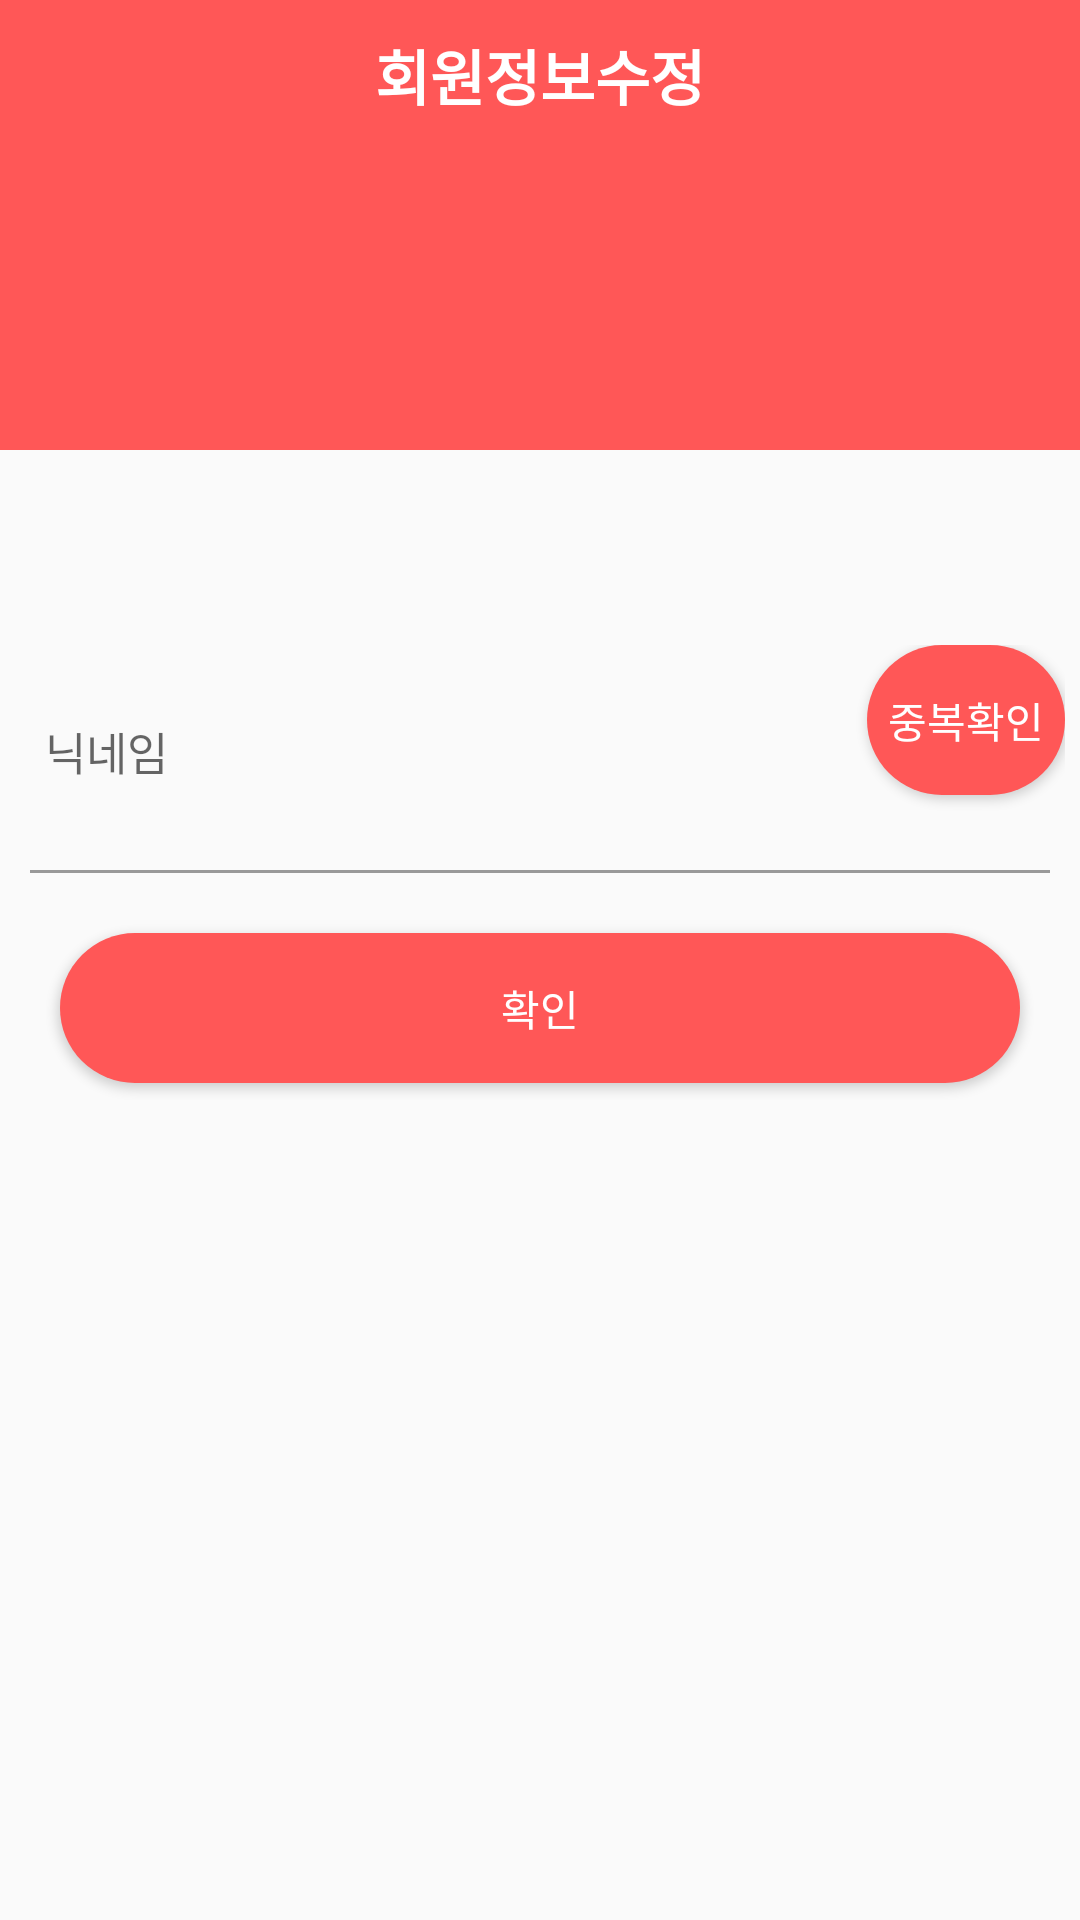

Android layout source for this screen:
<!-- AndroidManifest.xml: application theme Theme.KNUnity -->
<!-- res/layout/activity_change.xml -->
<?xml version="1.0" encoding="utf-8"?>
<androidx.constraintlayout.widget.ConstraintLayout xmlns:android="http://schemas.android.com/apk/res/android"
    xmlns:app="http://schemas.android.com/apk/res-auto"
    xmlns:tools="http://schemas.android.com/tools"
    android:layout_width="match_parent"
    android:layout_height="match_parent"
    tools:context=".firebaseAuth.ChangeActivity">
    <androidx.core.widget.NestedScrollView
        android:layout_width="match_parent"
        android:layout_height="match_parent">
        <LinearLayout
            android:layout_width="match_parent"
            android:layout_height="match_parent"
            android:orientation="vertical"
            app:layout_constraintBottom_toBottomOf="parent"
            app:layout_constraintEnd_toEndOf="parent"
            app:layout_constraintStart_toStartOf="parent"
            app:layout_constraintTop_toTopOf="parent">

            <LinearLayout
                android:layout_width="match_parent"
                android:layout_height="150dp"
                android:background="@color/main_color">


                <TextView
                    android:layout_width="match_parent"
                    android:layout_height="50dp"
                    android:gravity="center"
                    android:text="회원정보수정"
                    android:textColor="@color/white"
                    android:textSize="20sp"
                    android:textStyle="bold">

                </TextView>
            </LinearLayout>

            <LinearLayout
                android:layout_width="match_parent"
                android:layout_height="wrap_content"
                android:layout_marginTop="50dp"
                android:orientation="vertical"

                >

                <LinearLayout
                    android:layout_width="match_parent"
                    android:layout_height="wrap_content"
                    android:layout_margin="5dp"
                    android:orientation="horizontal">

                    


                </LinearLayout>

                <LinearLayout
                    android:layout_width="match_parent"
                    android:layout_height="wrap_content"
                    android:layout_margin="5dp"
                    android:orientation="horizontal">

                    <EditText
                        android:id="@+id/nicknameArea"
                        style="@style/AuthEditText"
                        android:layout_width="0dp"
                        android:layout_height="50dp"
                        android:layout_weight="4"
                        android:hint="닉네임">

                    </EditText>

                    <Button
                        android:id="@+id/nicknameBtn"
                        android:layout_width="0dp"
                        android:layout_height="50dp"
                        android:layout_weight="1"
                        android:background="@drawable/background_radius_main_color"
                        android:text="중복확인"
                        android:textColor="#ffffff" />


                </LinearLayout>

                <LinearLayout
                    android:layout_width="match_parent"
                    android:layout_height="1dp"
                    android:layout_marginLeft="10dp"
                    android:layout_marginRight="10dp"
                    android:background="#999999"
                    android:orientation="vertical">

                </LinearLayout>
                <LinearLayout
                    android:id="@+id/checkLinear"
                    android:layout_width="match_parent"
                    android:layout_height="match_parent"
                    android:orientation="vertical">

                    

                    <Button
                        android:id="@+id/lastCheckBtn"
                        android:layout_width="match_parent"
                        android:layout_height="50dp"
                        android:layout_margin="20dp"
                        android:background="@drawable/background_radius_main_color"
                        android:text="확인"
                        android:textColor="#ffffff" />

                </LinearLayout>
            </LinearLayout>


        </LinearLayout>
    </androidx.core.widget.NestedScrollView>

</androidx.constraintlayout.widget.ConstraintLayout>
<!-- resources referenced by this layout -->
<resources>
  <color name="main_color">#ff5757</color>
  <color name="white">#FFFFFFFF</color>
  <!-- drawable background_radius_main_color (drawable) -->
  <?xml version="1.0" encoding="utf-8"?>
  <shape xmlns:android="http://schemas.android.com/apk/res/android"
      android:shape="rectangle" android:padding="10dp">
      <solid android:color="@color/main_color"></solid>
      <corners
          android:bottomLeftRadius="30dp"
          android:bottomRightRadius="30dp"
          android:topLeftRadius="30dp"
          android:topRightRadius="30dp">
  
      </corners>
  </shape>
  <style name="AuthEditText" parent="android:Widget.EditText">
  
      <item name="android:background">@android:color/transparent</item>
      <item name="android:textSize">15sp</item>
      <item name="android:layout_margin">10dp</item>
      </style>
  <style name="Theme.KNUnity" parent="Theme.AppCompat.Light">
          
          <item name="windowNoTitle">true</item>
          <item name="colorPrimary">@color/purple_500</item>
          <item name="colorPrimaryVariant">@color/main_color</item>
          <item name="colorOnPrimary">@color/white</item>
          
          <item name="colorSecondary">@color/teal_200</item>
          <item name="colorSecondaryVariant">@color/teal_700</item>
          <item name="colorOnSecondary">@color/black</item>
          
          <item name="android:statusBarColor" tools:targetApi="l">?attr/colorPrimaryVariant</item>
          
      </style>
  <color name="purple_500">#FF6200EE</color>
  <color name="teal_200">#FF03DAC5</color>
  <color name="teal_700">#FF018786</color>
  <color name="black">#FF000000</color>
</resources>
